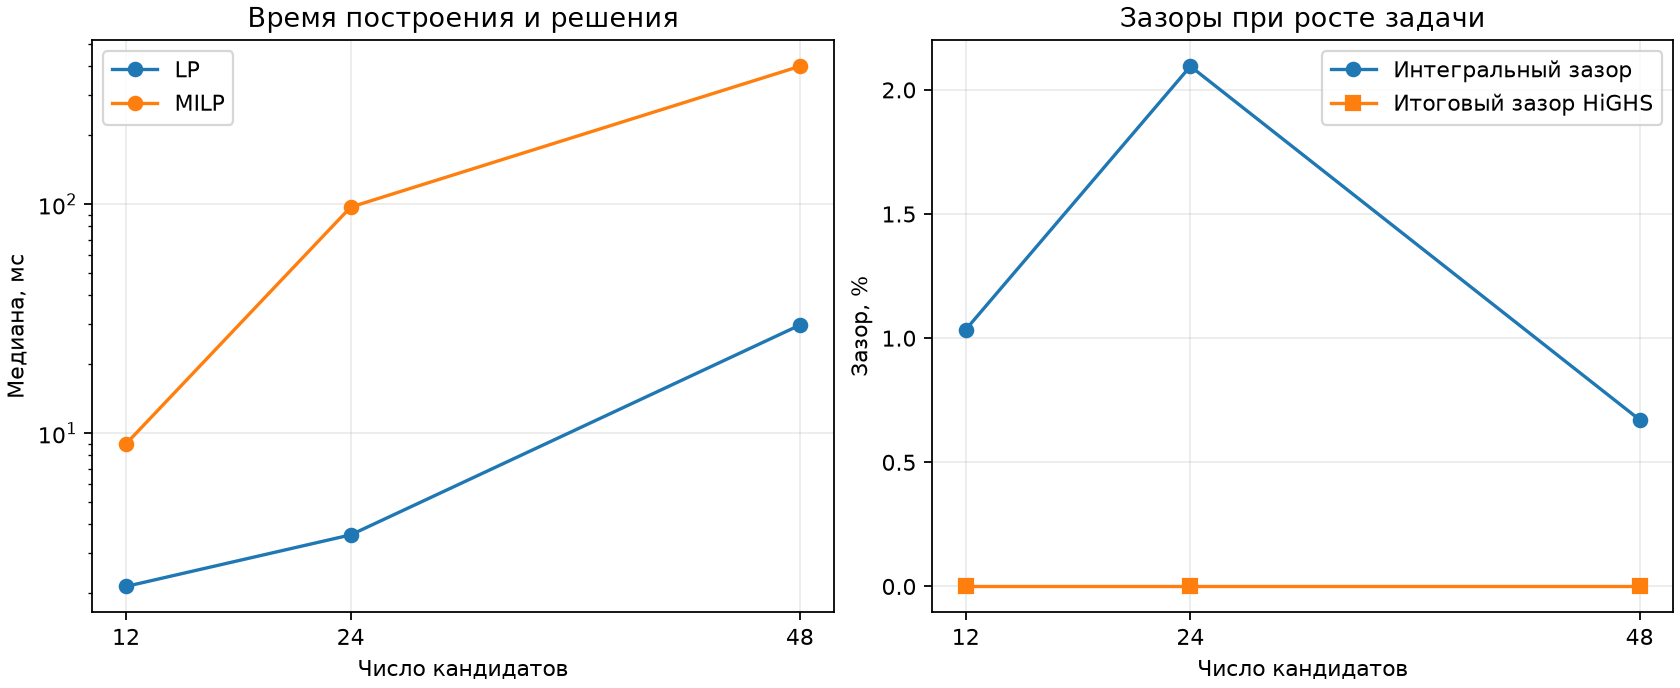

The data file committed next to this chart (first rows):
candidates, teams, binary_variables, continuous_variables, lp_status, milp_status, lp_score, milp_score, lp_median_ms, milp_median_ms, integrality_gap_pct, mip_gap_pct, mip_nodes, repeats
12, 3, 39, 3, optimal, optimal, 703.2, 696.0, 2.146, 8.995, 1.034, 0.0, 1, 5
24, 6, 150, 6, optimal, optimal, 1402, 1373, 3.602, 97.09, 2.095, 0.0, 0, 5
48, 12, 588, 12, optimal, optimal, 2937, 2917, 29.67, 400, 0.6714, 0.0, 1, 5
